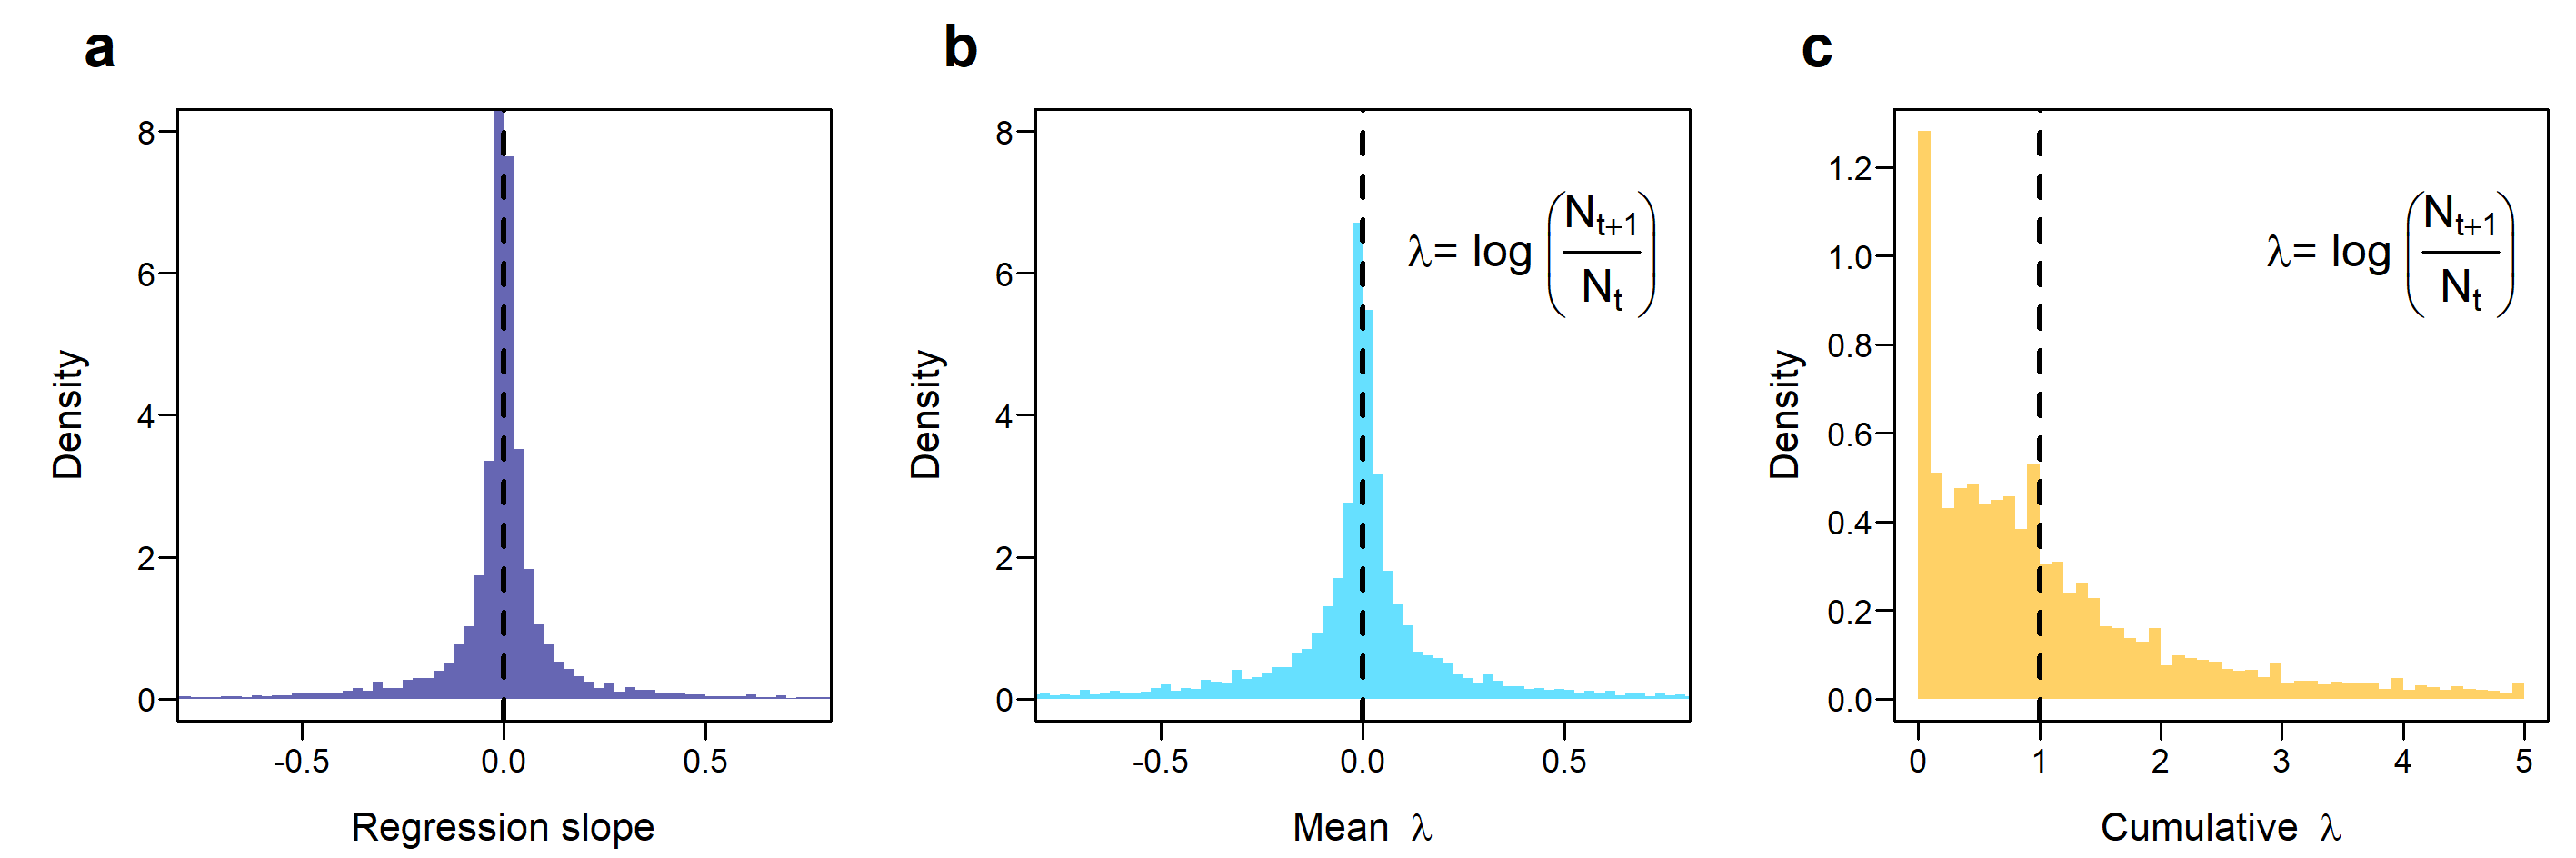

Reproduce this figure in R.
# Open  dataset after downloading it from: http://stats.livingplanetindex.org/
lpi <- read.csv("LPR2020data_public.csv", na.strings = "NULL")
 
# Create a new object that only includes the population data, without any metadata. 
# This includes data from 1950 to 2018
pop.mat <- lpi[,30:98] 
years <- 1950:2018

# Create blank vector for the length of the sampled time-series
length.val <- rep(NA, dim(pop.mat)[1])

# Create blank vector for the slope from regression
linear.slope <- rep(NA, dim(pop.mat)[1])

# Create blank vector for mean lambda
lam.mean <- rep(NA, dim(pop.mat)[1])

# Create blank vector for addive lambda values
lam.val <- rep(NA, dim(pop.mat)[1])
 
# Run a loop for each population time-series
for (i in 1:dim(pop.mat)[1]){
    # Population of species i
    pop.vect <- pop.mat[i,]
    # Remove missing data
    val.vect <- pop.vect[!is.na(pop.vect)]
    # Add a low dummy value for extinct populations to prevent devision by zero
    val.vect[which(val.vect==0)] <- 1e-99
    # Isolate the years with sampling data
    year.vect <- years[!is.na(pop.vect)]
    # Save the length of the time-series to the blank vector
    length.val[i] <- length(val.vect)
 
    # Only calculate change when there are more than one time-points
    if (length(val.vect)>1){
        # Get the slope from a liinear regression
        linear.slope[i] <- lm(log10(val.vect)~year.vect)$coefficients[2]
        # Calculate the lambda values for pair of sequential time-points
        lambda <- log10((val.vect[-length(val.vect)]+diff(val.vect)) / val.vect[-length(val.vect)])
        # Get the mean of the lambdas
        lam.mean[i] <- mean(lambda)
        # Calculate the additive change from a baseline = 1 for all the lambdas
        lam.val[i] <- (1*10^cumsum(lambda))[length(lambda)]
    } else {
        # Add default value for time-series with single measurements
        linear.slope[i] <- 0
        lambda <- 0
        lam.mean[i] <- 0
        lam.val[i] <- 1
    }
}
 

# These are the colour of the histograms. Note the 60% transparency
col3t <- rgb(1,0.7,0,0.6)
col2t <- rgb(0,0.8,1,0.6)
col1t <- rgb(0,0,0.5,0.6)


# Save the population changes as histograms
png(filename="FigureS8.png",width=24,height=8,units="cm",res=300)
par(mai=c(0.5,0.65,0.4,0.10))
par(mfrow=c(1,3))
 
###################################
#                                 #
#           Panel A               #
#                                 #
################################### 
 
# Define the breaks to visualise the histogram
brk <- c(min(linear.slope)-1,seq(-2,2,by=0.025),max(linear.slope)+1)

# Plot the histogram
hist(linear.slope, breaks=brk, las=1, ylim=c(0,8),xlim=c(-0.75,0.75), main="", 
    xlab="Regression slope", col=col1t, border=NA,
    cex.axis=1.1, cex.lab= 1.3, mgp=c(2.5,0.6,0))
    
# Add a line for "no-change"
abline(v=0, lty=2, lwd=2); box()

# Label the panel
mtext("a",cex=1.3, side = 3, adj = -0.15, line = 1,font=2)


###################################
#                                 #
#           Panel B               #
#                                 #
################################### 
 
# Define the breaks to visualise the histogram
brk <- c(min(lam.mean)-1,seq(-2,2,by=0.025),max(lam.mean)+1)

# Plot the histogram
hist(lam.mean, breaks=brk, las=1, ylim=c(0,8),xlim=c(-0.75,0.75), main="", 
    xlab=expression("Mean "~lambda), col=col2t, border=NA,
    cex.axis=1.1, cex.lab= 1.3, mgp=c(2.5,0.6,0))
    
# Add a line for "no-change"
abline(v=0, lty=2, lwd=2); box()

# Label the panel
mtext("b",cex=1.3, side = 3, adj = -0.15, line = 1,font=2)

mtext(expression(paste(lambda, "= log ", bgroup("(",frac(N[t+1],N[t]),")"))), cex=1,
 side = 3, adj = 0.92, line = -6)

###################################
#                                 #
#           Panel C               #
#                                 #
################################### 
 
# Define the breaks to visualise the histogram
brk <- c(seq(0,5,by=0.1),max(lam.val)+1)
# Plot the histogram
hist(lam.val, breaks=brk, las=1,  main="", 
    xlab=expression("Cumulative "~lambda), col=col3t, xlim=c(0,5), border=NA,
    cex.axis=1.1, cex.lab= 1.3, mgp=c(2.5,0.6,0))
    
# Add a line for "no-change"
abline(v=1, lty=2, lwd=2); box()
# Label the panel
mtext("c",cex=1.3, side = 3, adj = -0.15, line = 1,font=2)

mtext(expression(paste(lambda, "= log ", bgroup("(",frac(N[t+1],N[t]),")"))), cex=1,
 side = 3, adj = 0.92, line = -6)

# Save plot
dev.off()
 
